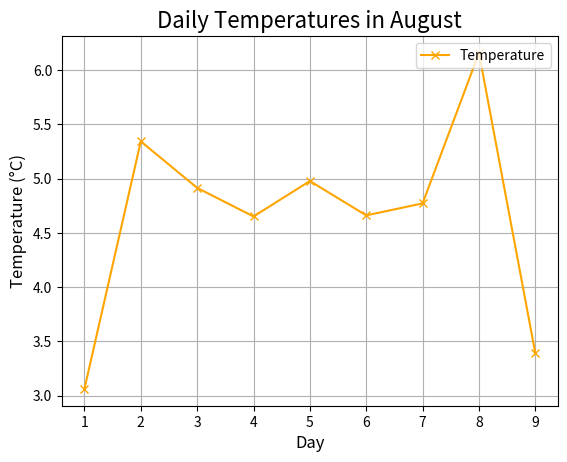

Python code for this plot:
import matplotlib

print(matplotlib.__version__)

import matplotlib.pyplot as plt
import numpy as np

days = np.arange(1,10)
#genera un array de 1 a 9 random
temperature = np.random.normal(loc=5, scale=1, size=len(days))
#loc es la media, scale es la desviación estándar, size es el número de puntos a generar

plt.plot(days, temperature, color='orange', marker='x', linestyle='-')
# Dibuja una línea con marcadores en las temperaturas diarias de agosto
plt.title("Daily Temperatures in August", fontsize=16)
# Añade un título al gráfico y le da un tamaño
plt.xlabel("Day", fontsize=12)
# Añade una etiqueta al eje x y le da un tamaño
plt.ylabel("Temperature (°C)", fontsize=12)
# Añade una etiqueta al eje y y le da un tamaño
plt.grid(True)
# Añade una cuadrícula al gráfico
plt.legend(['Temperature'], loc='upper right')
# Añade una leyenda al gráfico y su posición
plt.annotate('Coldest Day', xy=(5, 10), xytext=(7, 5),arrowprops=dict(facecolor='black', arrowstyle='->'))
plt.show()
